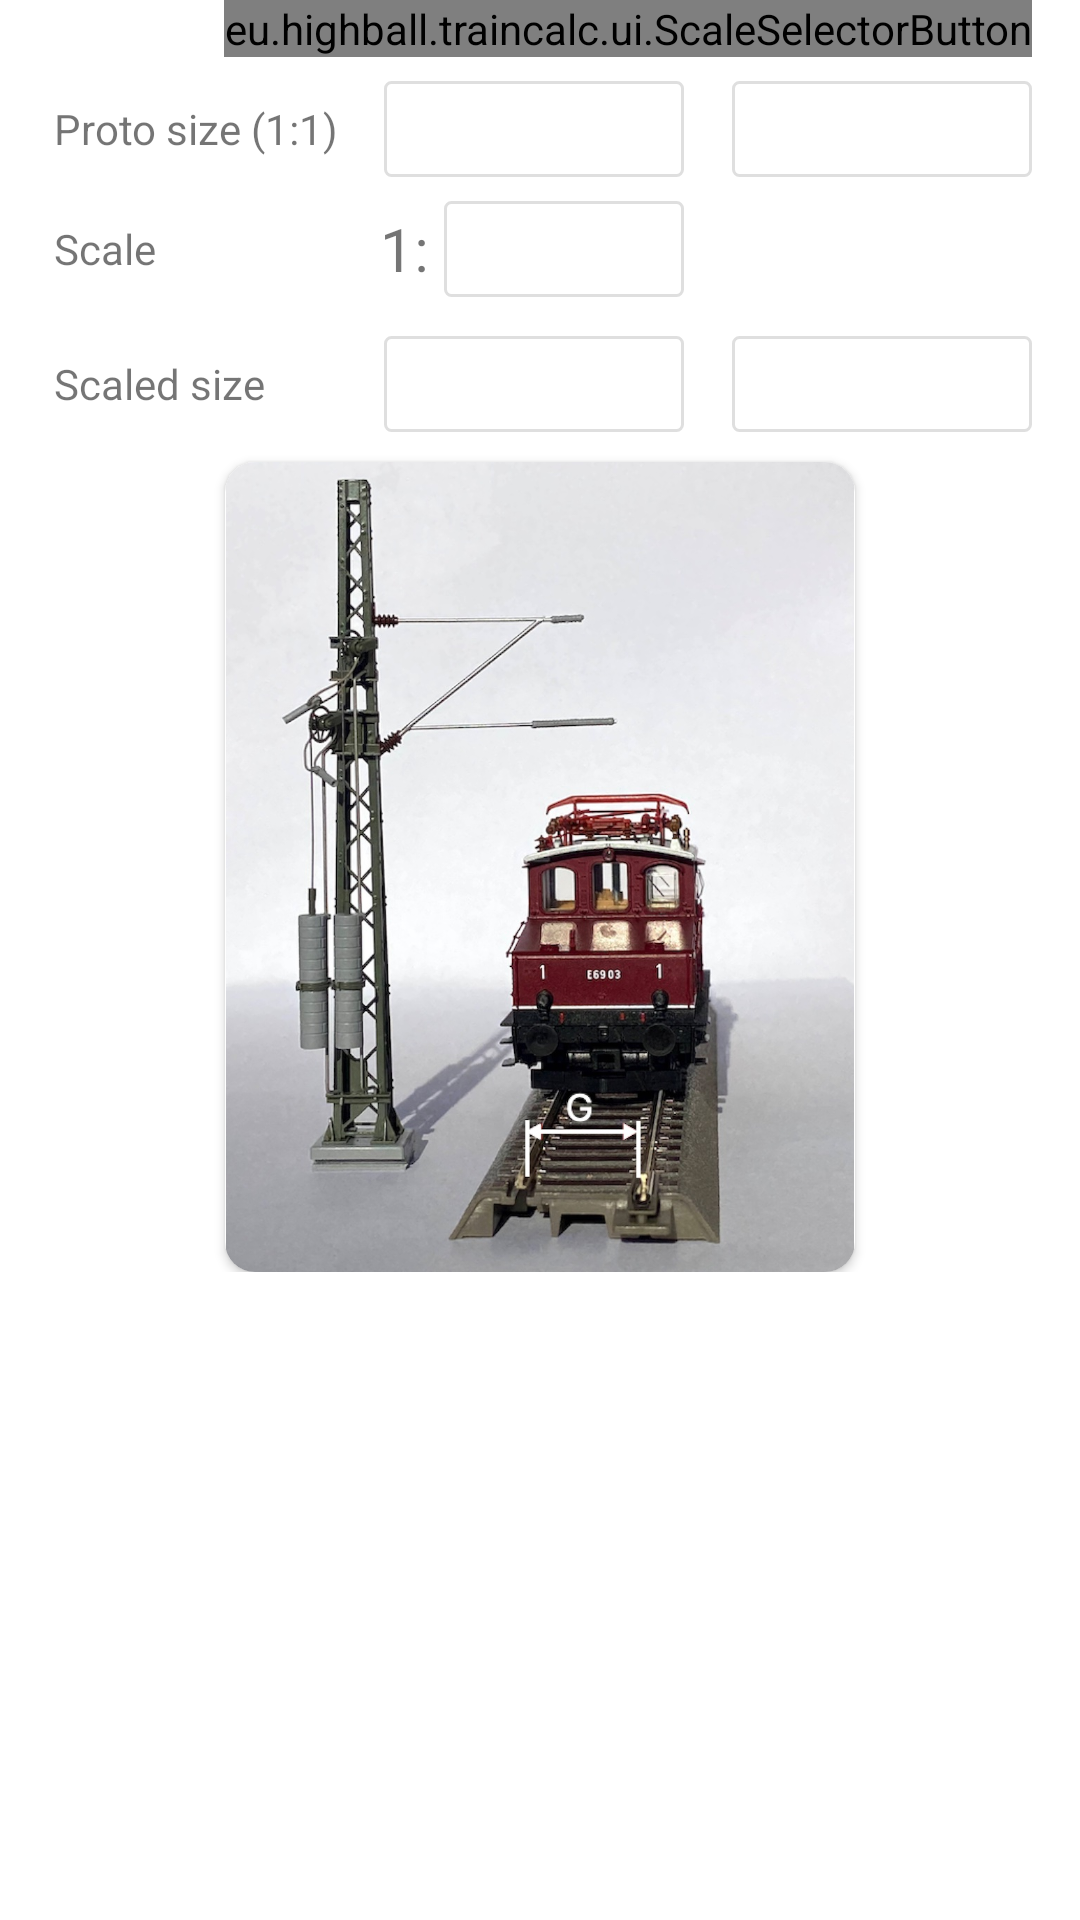

The Android layout XML behind this screen, and the referenced resources:
<!-- AndroidManifest.xml: application theme Theme.TrainCalc -->
<!-- res/layout/fragment_scale_calc.xml -->
<?xml version="1.0" encoding="utf-8"?>
<ScrollView xmlns:app="http://schemas.android.com/apk/res-auto"
    xmlns:tools="http://schemas.android.com/tools"
    android:layout_height="match_parent"
    android:layout_width="match_parent"
    xmlns:android="http://schemas.android.com/apk/res/android">

    <androidx.constraintlayout.widget.ConstraintLayout
        android:layout_width="match_parent"
        android:layout_height="match_parent"
        tools:context=".ui.GaugeFragment">

        <TextView
            android:id="@+id/textView3"
            android:layout_width="wrap_content"
            android:layout_height="32dp"
            android:layout_marginTop="8dp"
            android:gravity="center_vertical"
            android:labelFor="@id/etnProtoSize"
            android:text="@string/gauge_proto_size_1_1"
            app:layout_constraintStart_toStartOf="@+id/tvGaugeScale"
            app:layout_constraintTop_toBottomOf="@+id/tvGaugeScale" />

        <TextView
            android:id="@+id/textView4"
            android:layout_width="wrap_content"
            android:layout_height="32dp"
            android:gravity="center_vertical"
            android:labelFor="@id/etnScale"
            android:text="@string/label_scale_ext"
            app:layout_constraintBottom_toBottomOf="@+id/etnScale"
            app:layout_constraintStart_toStartOf="@+id/textView3" />

        <TextView
            android:id="@+id/textView6"
            android:layout_width="wrap_content"
            android:layout_height="32dp"
            android:layout_marginEnd="5dp"
            android:gravity="center_vertical"
            android:text="1:"
            android:textSize="20sp"
            app:layout_constraintEnd_toStartOf="@+id/etnScale"
            app:layout_constraintTop_toTopOf="@+id/textView4" />

        <TextView
            android:id="@+id/tvGaugeScale"
            android:layout_width="wrap_content"
            android:layout_height="56dp"
            android:layout_marginStart="18dp"
            android:gravity="center_vertical"
            android:text="@string/label_scale"
            app:layout_constraintBottom_toBottomOf="@+id/btnScale"
            app:layout_constraintStart_toStartOf="parent" />

        <eu.highball.traincalc.ui.ScaleSelectorButton
            android:id="@+id/btnScale"
            android:layout_width="wrap_content"
            android:layout_height="wrap_content"
            android:orientation="vertical"
            app:layout_constraintEnd_toEndOf="@+id/spnProtoUnit"
            app:layout_constraintTop_toTopOf="parent"
            app:name="TT"
            app:norm="---"
            app:scale="1:--" />

        <EditText
            android:id="@+id/etnProtoSize"
            android:layout_width="100dp"
            android:layout_height="32dp"
            android:layout_marginEnd="16dp"
            android:background="@drawable/edit_text_border"
            android:ems="10"
            android:inputType="number"
            android:minHeight="48dp"
            app:layout_constraintEnd_toStartOf="@+id/spnProtoUnit"
            app:layout_constraintTop_toTopOf="@+id/textView3" />


        <EditText
            android:id="@+id/etnModelSize"
            android:layout_width="100dp"
            android:layout_height="32dp"
            android:layout_marginEnd="16dp"
            android:background="@drawable/edit_text_border"
            android:ems="10"
            android:inputType="number"
            android:minHeight="48dp"
            app:layout_constraintEnd_toStartOf="@+id/spnProtoUnit"
            app:layout_constraintTop_toTopOf="@+id/textView9" />

        <EditText
            android:id="@+id/etnScale"
            android:layout_width="80dp"
            android:layout_height="32dp"
            android:layout_marginTop="8dp"
            android:background="@drawable/edit_text_border"
            android:ems="10"
            android:inputType="numberDecimal"
            android:minHeight="48dp"
            app:layout_constraintEnd_toEndOf="@+id/etnProtoSize"
            app:layout_constraintTop_toBottomOf="@+id/etnProtoSize" />

        <androidx.cardview.widget.CardView

            android:layout_width="wrap_content"
            android:layout_height="wrap_content"
            android:layout_marginTop="10dp"
            app:cardCornerRadius="10dp"
            app:layout_constraintEnd_toEndOf="parent"
            app:layout_constraintStart_toStartOf="parent"
            app:layout_constraintTop_toBottomOf="@+id/textView9">

            <ImageView
                android:id="@+id/imageView22"
                android:layout_width="210dp"
                android:layout_height="270dp"
                android:contentDescription="Image"
                android:src="@drawable/gauge"
                app:srcCompat="@drawable/gauge" />


        </androidx.cardview.widget.CardView>

        <Spinner
            android:id="@+id/spnProtoUnit"
            android:layout_width="100dp"
            android:layout_height="0dp"
            android:layout_marginEnd="16dp"
            android:background="@drawable/spinner_border"
            app:layout_constraintBottom_toBottomOf="@+id/etnProtoSize"
            app:layout_constraintEnd_toEndOf="parent"
            app:layout_constraintTop_toTopOf="@+id/etnProtoSize" />

        <Spinner
            android:id="@+id/spnModelUnit"
            android:layout_width="100dp"
            android:layout_height="0dp"
            android:background="@drawable/spinner_border"
            app:layout_constraintBottom_toBottomOf="@+id/etnModelSize"
            app:layout_constraintEnd_toEndOf="@+id/spnProtoUnit"
            app:layout_constraintTop_toTopOf="@+id/etnModelSize"
            app:layout_constraintVertical_bias="0.0" />

        <TextView
            android:id="@+id/textView9"
            android:layout_width="wrap_content"
            android:layout_height="32dp"
            android:layout_marginTop="13dp"
            android:gravity="center_vertical"
            android:labelFor="@id/etnScale"
            android:text="@string/label_scaled_size"
            app:layout_constraintStart_toStartOf="@+id/textView4"
            app:layout_constraintTop_toBottomOf="@+id/textView4" />

    </androidx.constraintlayout.widget.ConstraintLayout></ScrollView>
<!-- resources referenced by this layout -->
<resources>
  <!-- drawable edit_text_border (drawable) -->
  <?xml version="1.0" encoding="utf-8"?>
  <shape xmlns:android="http://schemas.android.com/apk/res/android"
      android:shape="rectangle"
      >
      <corners android:radius="2dp" />
      <solid android:color="#00C0C0C0">
  
      </solid>
      <stroke
          android:width="1dp"
          android:color="#40808080" />
  </shape>
  <!-- drawable gauge: jpg bitmap (drawable, 230835 bytes) -->
  <!-- drawable spinner_border (drawable) -->
  <?xml version="1.0" encoding="utf-8"?>
  <selector xmlns:android="http://schemas.android.com/apk/res/android">
  
      <item><layer-list>
          <item><shape>
              <stroke android:width="1dp" android:color="#40808080" />
              <corners android:radius="2dp" />
              <padding android:bottom="3dp" android:left="3dp" android:right="3dp" android:top="3dp" />
          </shape></item>
      </layer-list></item>
  
  </selector>
  <string name="gauge_proto_size_1_1">Proto size (1:1)</string>
  <string name="label_scale">Scale</string>
  <string name="label_scale_ext">Scale</string>
  <string name="label_scaled_size">Scaled size</string>
  <style name="Theme.TrainCalc" parent="Theme.MaterialComponents.DayNight.DarkActionBar">
          
          <item name="colorPrimary">@color/hb_lgray</item>
          <item name="colorPrimaryVariant">@color/white</item>
          <item name="colorOnPrimary">@color/white</item>
          
          <item name="colorSecondary">@color/hb_lgray</item>
          <item name="colorSecondaryVariant">@color/hb_lgray</item>
          <item name="colorOnSecondary">@color/hb_gray</item>
          
          <item name="android:windowLightStatusBar">true</item>
          <item name="android:statusBarColor" tools:targetApi="l">?attr/colorPrimaryVariant</item>
          
      </style>
  <color name="hb_lgray">#FFA0A0B0</color>
  <color name="white">#FFFFFFFF</color>
  <color name="hb_gray">#FF303050</color>
</resources>
